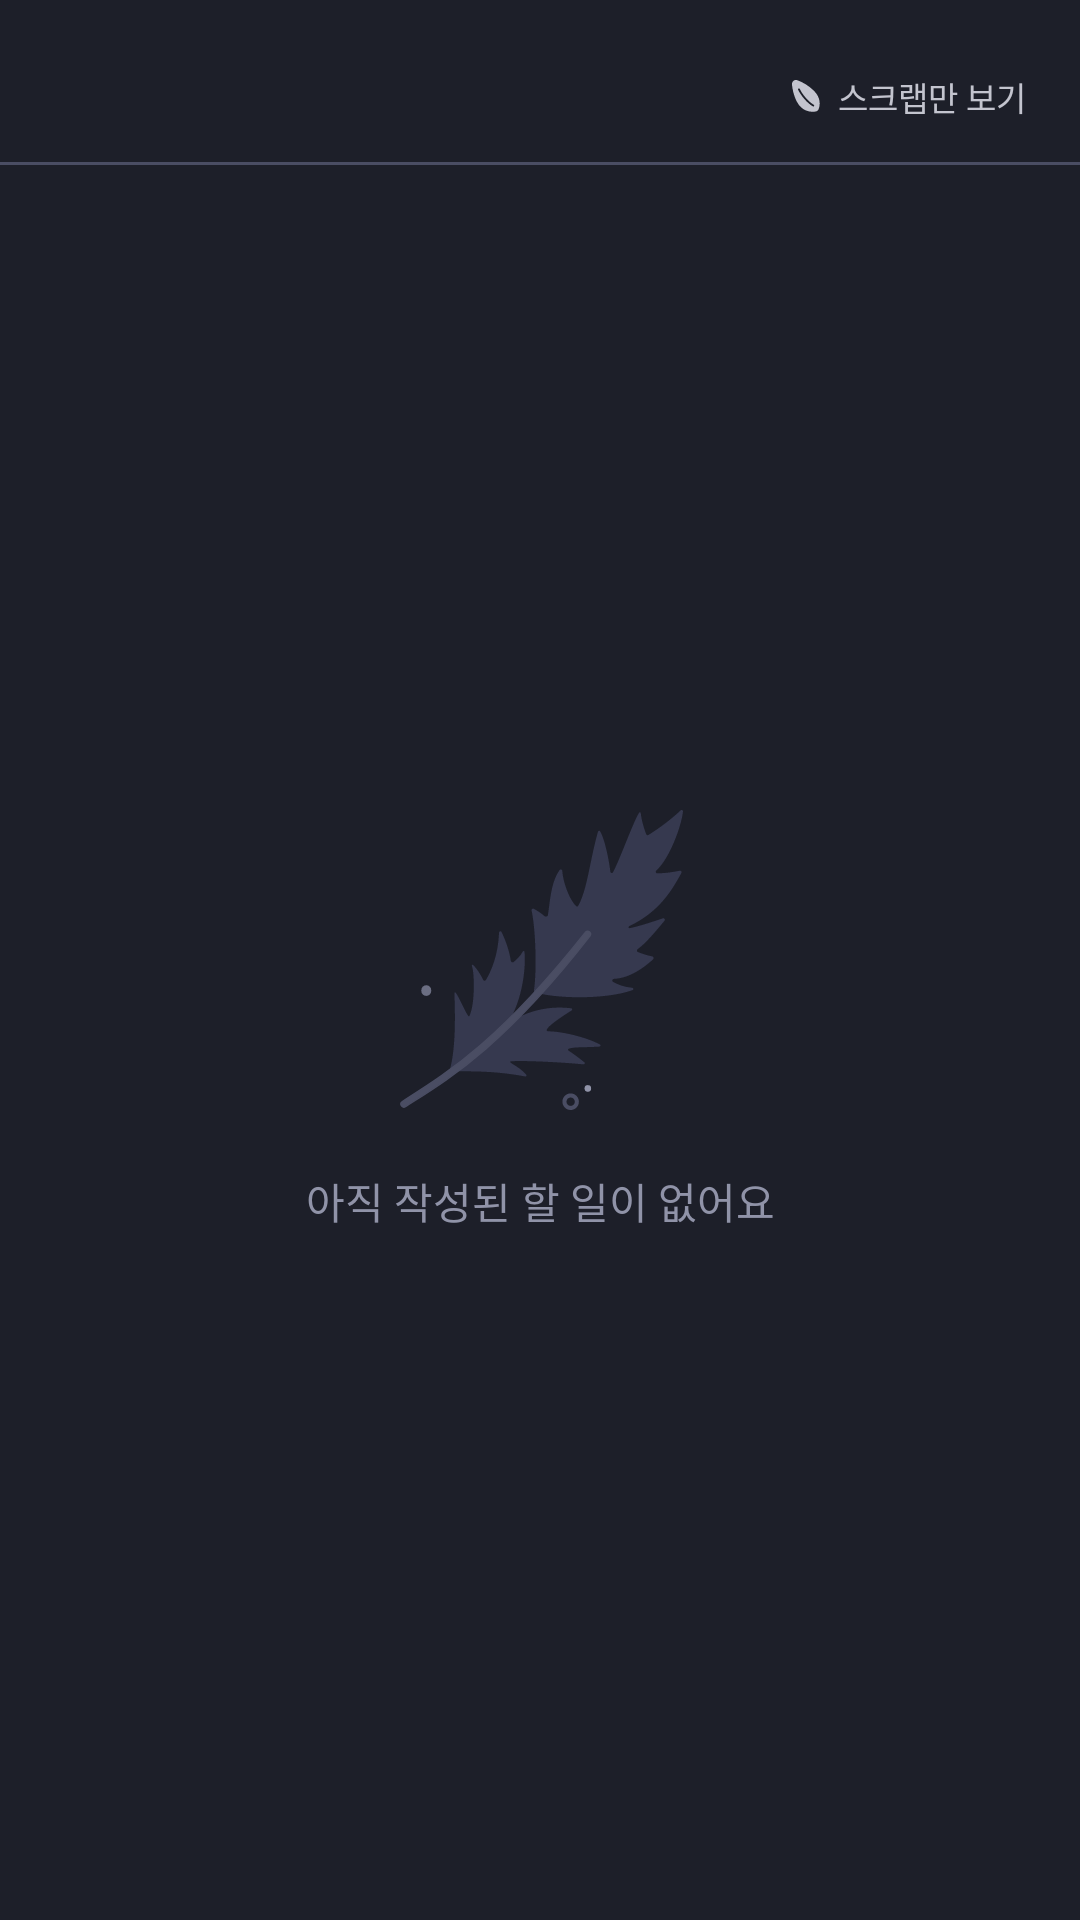

Here is an Android app screen rendered from its layout file. Give the layout XML and the strings, colors and styles it references.
<!-- AndroidManifest.xml: application theme Theme.GrowthookAOS -->
<!-- res/layout/fragment_proceeding_actionlist.xml -->
<?xml version="1.0" encoding="utf-8"?>
<androidx.constraintlayout.widget.ConstraintLayout xmlns:android="http://schemas.android.com/apk/res/android"
    xmlns:app="http://schemas.android.com/apk/res-auto"
    xmlns:tools="http://schemas.android.com/tools"
    android:layout_width="match_parent"
    android:layout_height="match_parent"
    tools:context=".presentation.todolist.proceeding.ProceedingActionlistFragment">

    <androidx.constraintlayout.widget.ConstraintLayout
        android:id="@+id/cl_proceeding_actionplan_scrap"
        android:layout_width="wrap_content"
        android:layout_height="wrap_content"
        android:paddingTop="25dp"
        app:layout_constraintEnd_toEndOf="parent"
        app:layout_constraintTop_toTopOf="parent">

        <ImageView
            android:id="@+id/iv_proceeding_actionlist_scrap"
            android:layout_width="wrap_content"
            android:layout_height="wrap_content"
            android:layout_marginEnd="4dp"
            android:backgroundTint="@color/Gray100"
            android:src="@drawable/ic_home_scrap_false"
            app:layout_constraintEnd_toStartOf="@id/tv_proceeding_actionlist_scrap"
            app:layout_constraintTop_toTopOf="parent" />

        <TextView
            android:id="@+id/tv_proceeding_actionlist_scrap"
            style="@style/detail3_reg"
            android:layout_width="wrap_content"
            android:layout_height="wrap_content"
            android:layout_marginEnd="18dp"
            android:text="스크랩만 보기"
            android:textColor="@color/Gray100"
            app:layout_constraintBottom_toBottomOf="@id/iv_proceeding_actionlist_scrap"
            app:layout_constraintEnd_toEndOf="parent"
            app:layout_constraintTop_toTopOf="@id/iv_proceeding_actionlist_scrap" />

    </androidx.constraintlayout.widget.ConstraintLayout>

    <com.google.android.material.divider.MaterialDivider
        android:id="@+id/divider_proceeding_actionlist_top"
        android:layout_width="match_parent"
        android:layout_height="1dp"
        android:layout_marginTop="14dp"
        app:dividerColor="@color/Gray400"
        app:layout_constraintStart_toStartOf="parent"
        app:layout_constraintTop_toBottomOf="@id/cl_proceeding_actionplan_scrap" />

    <androidx.recyclerview.widget.RecyclerView
        android:id="@+id/rcv_proceeding_actionlist"
        android:layout_width="0dp"
        android:layout_height="0dp"
        android:orientation="vertical"
        app:layoutManager="androidx.recyclerview.widget.LinearLayoutManager"
        app:layout_constraintEnd_toEndOf="parent"
        app:layout_constraintStart_toStartOf="parent"
        app:layout_constraintTop_toBottomOf="@id/divider_proceeding_actionlist_top"
        app:layout_constraintBottom_toBottomOf="parent"
        app:layout_constraintVertical_bias="0"
        tools:itemCount="6"
        tools:listitem="@layout/item_proceeding_actionplan" />

    <ImageView
        android:id="@+id/iv_proceeding_empty_todo"
        android:layout_width="wrap_content"
        android:layout_height="wrap_content"
        android:src="@drawable/ic_empty_insight"
        app:layout_constraintBottom_toBottomOf="parent"
        app:layout_constraintEnd_toEndOf="parent"
        app:layout_constraintHorizontal_chainStyle="packed"
        app:layout_constraintStart_toStartOf="parent"
        app:layout_constraintTop_toTopOf="parent"
        app:layout_constraintVertical_chainStyle="packed" />

    <TextView
        android:id="@+id/tv_proceeding_empty_todo"
        android:layout_width="wrap_content"
        android:layout_height="wrap_content"
        android:layout_marginTop="20dp"
        android:text="아직 작성된 할 일이 없어요"
        android:textColor="@color/Gray200"
        app:layout_constraintEnd_toEndOf="@id/iv_proceeding_empty_todo"
        app:layout_constraintHorizontal_chainStyle="packed"
        app:layout_constraintStart_toStartOf="@id/iv_proceeding_empty_todo"
        app:layout_constraintTop_toBottomOf="@id/iv_proceeding_empty_todo" />

</androidx.constraintlayout.widget.ConstraintLayout>
<!-- res/layout/item_proceeding_actionplan.xml (included above) -->
<?xml version="1.0" encoding="utf-8"?>
<androidx.constraintlayout.widget.ConstraintLayout xmlns:android="http://schemas.android.com/apk/res/android"
    xmlns:app="http://schemas.android.com/apk/res-auto"
    xmlns:tools="http://schemas.android.com/tools"
    android:layout_width="match_parent"
    android:layout_height="wrap_content">

    <androidx.constraintlayout.widget.ConstraintLayout
        android:id="@+id/cl_proceeding_actionplan_main"
        android:layout_width="0dp"
        android:layout_height="wrap_content"
        android:paddingHorizontal="18dp"
        android:paddingTop="20dp"
        app:layout_constraintEnd_toEndOf="parent"
        app:layout_constraintStart_toStartOf="parent"
        app:layout_constraintTop_toTopOf="parent">

        <ImageView
            android:id="@+id/iv_proceeding_actionplan"
            android:layout_width="wrap_content"
            android:layout_height="wrap_content"
            android:src="@drawable/ic_scrap_unselected"
            app:layout_constraintStart_toStartOf="parent"
            app:layout_constraintTop_toTopOf="parent" />

        <TextView
            android:id="@+id/tv_proceeding_actionplan_title"
            style="@style/body3_bold"
            android:layout_width="284dp"
            android:layout_height="wrap_content"
            android:layout_marginStart="12dp"
            app:layout_constraintStart_toEndOf="@id/iv_proceeding_actionplan"
            app:layout_constraintTop_toTopOf="@id/iv_proceeding_actionplan"
            tools:text="쑥쑥이들이랑 같이 새벽 1시에 불닭을 끓여 갈비 만두와 함께 먹기" />

        <androidx.constraintlayout.widget.ConstraintLayout
            android:layout_width="match_parent"
            android:layout_height="wrap_content"
            android:layout_marginTop="18dp"
            app:layout_constraintBottom_toBottomOf="parent"
            app:layout_constraintEnd_toEndOf="parent"
            app:layout_constraintStart_toStartOf="parent"
            app:layout_constraintTop_toBottomOf="@id/tv_proceeding_actionplan_title">

            <TextView
                android:id="@+id/tv_proceeding_actionplan_btn_left"
                style="@style/detail1_bold"
                android:layout_width="170dp"
                android:layout_height="wrap_content"
                android:background="@drawable/rect_radius_5"
                android:backgroundTint="@color/Gray500"
                android:paddingHorizontal="52dp"
                android:paddingTop="8dp"
                android:paddingBottom="12dp"
                android:text="씨앗보기"
                android:gravity="center"
                app:layout_constraintBottom_toBottomOf="parent"
                app:layout_constraintHorizontal_chainStyle="packed"
                app:layout_constraintStart_toStartOf="parent"
                app:layout_constraintTop_toTopOf="parent" />

            <TextView
                android:id="@+id/tv_proceeding_actionplan_btn_right"
                style="@style/detail1_bold"
                android:layout_width="170dp"
                android:layout_height="wrap_content"
                android:layout_marginStart="8dp"
                android:background="@drawable/rect_radius_5"
                android:backgroundTint="@color/MainGreen400"
                android:paddingHorizontal="52dp"
                android:paddingTop="8dp"
                android:paddingBottom="12dp"
                android:text="수확하기"
                android:gravity="center"
                app:layout_constraintBottom_toBottomOf="@id/tv_proceeding_actionplan_btn_left"
                app:layout_constraintEnd_toEndOf="parent"
                app:layout_constraintHorizontal_bias="0"
                app:layout_constraintTop_toTopOf="@id/tv_proceeding_actionplan_btn_left" />

        </androidx.constraintlayout.widget.ConstraintLayout>

    </androidx.constraintlayout.widget.ConstraintLayout>

    <com.google.android.material.divider.MaterialDivider
        android:id="@+id/divider_proceeding_actionplan"
        android:layout_width="0dp"
        android:layout_height="1dp"
        android:layout_marginTop="12dp"
        android:paddingHorizontal="18dp"
        app:dividerColor="@color/Gray400"
        app:layout_constraintEnd_toEndOf="parent"
        app:layout_constraintStart_toStartOf="parent"
        app:layout_constraintTop_toBottomOf="@id/cl_proceeding_actionplan_main" />

</androidx.constraintlayout.widget.ConstraintLayout>
<!-- resources referenced by this layout -->
<resources>
  <color name="Gray100">#C3C4CE</color>
  <color name="Gray200">#9093A8</color>
  <color name="Gray400">#4A4D63</color>
  <color name="Gray500">#36394F</color>
  <color name="MainGreen400">#23B877</color>
  <!-- drawable ic_home_scrap_false (drawable) -->
  <vector xmlns:android="http://schemas.android.com/apk/res/android"
      android:width="14dp"
      android:height="14dp"
      android:viewportWidth="14"
      android:viewportHeight="14">
    <path
        android:pathData="M10.598,12.169C9.072,12.426 6.481,12.201 4.809,9.747C3.439,7.737 2.862,5.12 2.664,3.179C2.56,2.149 3.486,1.391 4.455,1.746C6.029,2.322 8.115,3.405 9.955,5.229C12.331,7.585 12.084,10.097 11.504,11.465C11.344,11.842 11,12.102 10.598,12.169ZM5.263,4.634C5.195,4.479 5.013,4.409 4.858,4.477C4.702,4.546 4.632,4.727 4.7,4.882C5.135,5.868 5.934,7.026 6.829,8.047C7.722,9.066 8.739,9.98 9.623,10.454C9.773,10.534 9.959,10.478 10.039,10.328C10.12,10.179 10.063,9.993 9.914,9.912C9.123,9.488 8.164,8.637 7.291,7.642C6.421,6.649 5.664,5.543 5.263,4.634Z"
        android:fillColor="#C3C4CE"
        android:fillType="evenOdd"/>
  </vector>
  <style name="body3_bold" parent="TextAppearance.Growthook">
          <item name="fontFamily">@font/notosans_bold</item>
          <item name="android:textSize">14sp</item>
      </style>
  <style name="detail1_bold" parent="TextAppearance.Growthook">
          <item name="fontFamily">@font/notosans_bold</item>
          <item name="android:textSize">13sp</item>
      </style>
  <style name="detail3_reg" parent="TextAppearance.Growthook">
          <item name="fontFamily">@font/notosans_regular</item>
          <item name="android:textSize">11sp</item>
      </style>
  <style name="Theme.GrowthookAOS" parent="Base.Theme.GrowthookAOS" />
  <style name="TextAppearance.Growthook" parent="">
          <item name="android:includeFontPadding">false</item>
          <item name="android:textColor">@color/White000</item>
      </style>
  <style name="Base.Theme.GrowthookAOS" parent="Theme.Material3.Light.NoActionBar">
          <item name="colorPrimary">@color/MainGreen400</item>
          <item name="colorPrimaryVariant">@color/Gray900</item>
          <item name="colorPrimaryDark">@color/Gray900</item>
          <item name="android:statusBarColor">?attr/colorPrimaryVariant</item>
          <item name="android:windowBackground">@color/Gray700</item>
          <item name="android:windowIsTranslucent">true</item>
          <item name="extendedFloatingActionButtonStyle">@style/InsightPlusFloatingActionButtonStyle</item>
      </style>
  <color name="White000">#FFFFFF</color>
  <color name="Gray900">#15171E</color>
  <color name="Gray700">#1D1F29</color>
  <style name="InsightPlusFloatingActionButtonStyle" parent="Widget.MaterialComponents.ExtendedFloatingActionButton">
          <item name="shapeAppearanceOverlay">@style/Radius50</item>
      </style>
  <style name="Radius50" parent="ShapeAppearance.MaterialComponents.SmallComponent">
          <item name="cornerSize">50dp</item>
      </style>
</resources>
